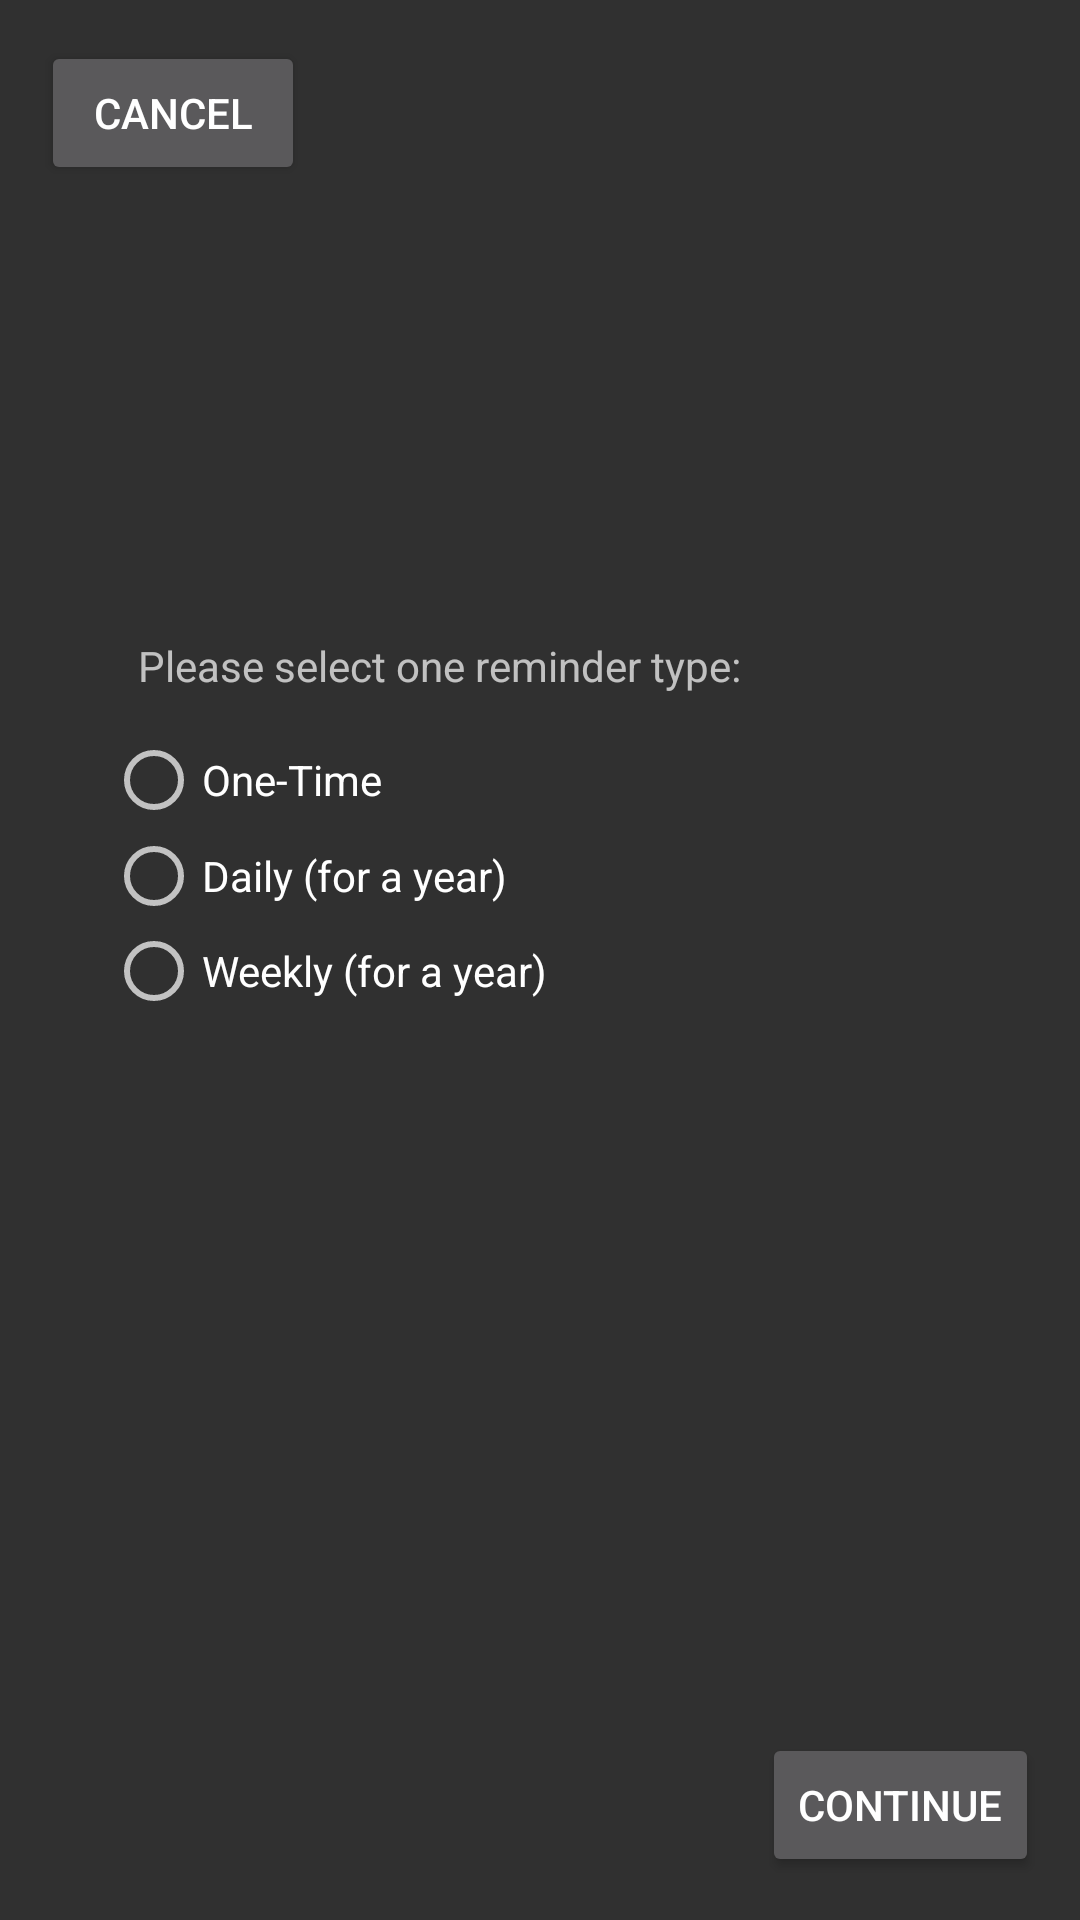

Here is an Android app screen rendered from its layout file. Give the layout XML and the strings, colors and styles it references.
<!-- AndroidManifest.xml: application theme Theme.AppCompat -->
<!-- res/layout/activity_choose_reminder_type.xml -->
<?xml version="1.0" encoding="utf-8"?>
<androidx.constraintlayout.widget.ConstraintLayout xmlns:android="http://schemas.android.com/apk/res/android"
    xmlns:app="http://schemas.android.com/apk/res-auto"
    xmlns:tools="http://schemas.android.com/tools"
    android:layout_width="match_parent"
    android:layout_height="match_parent"
    tools:context=".ChooseReminderTypeActivity">

    <RadioGroup
        android:id="@+id/radioGroup"
        android:layout_width="289dp"
        android:layout_height="95dp"
        app:layout_constraintBottom_toBottomOf="parent"
        app:layout_constraintEnd_toEndOf="parent"
        app:layout_constraintHorizontal_bias="0.496"
        app:layout_constraintStart_toStartOf="parent"
        app:layout_constraintTop_toTopOf="parent"
        app:layout_constraintVertical_bias="0.448">

        <RadioButton
            android:id="@+id/radioOneTime"
            android:layout_width="match_parent"
            android:layout_height="wrap_content"
            android:text="One-Time" />

        <RadioButton
            android:id="@+id/radioDaily"
            android:layout_width="match_parent"
            android:layout_height="wrap_content"
            android:text="Daily (for a year)" />

        <RadioButton
            android:id="@+id/radioWeekly"
            android:layout_width="match_parent"
            android:layout_height="wrap_content"
            android:text="Weekly (for a year)" />

    </RadioGroup>

    <Button
        android:id="@+id/buttonContinue"
        android:layout_width="wrap_content"
        android:layout_height="wrap_content"
        android:text="Continue"
        app:layout_constraintBottom_toBottomOf="parent"
        app:layout_constraintEnd_toEndOf="parent"
        app:layout_constraintHorizontal_bias="0.949"
        app:layout_constraintStart_toStartOf="parent"
        app:layout_constraintTop_toTopOf="parent"
        app:layout_constraintVertical_bias="0.976" />

    <TextView
        android:id="@+id/textView"
        android:layout_width="wrap_content"
        android:layout_height="wrap_content"
        android:text="Please select one reminder type:"
        app:layout_constraintBottom_toTopOf="@+id/radioGroup"
        app:layout_constraintEnd_toEndOf="parent"
        app:layout_constraintHorizontal_bias="0.289"
        app:layout_constraintStart_toStartOf="parent"
        app:layout_constraintTop_toTopOf="parent"
        app:layout_constraintVertical_bias="0.944" />

    <Button
        android:id="@+id/buttonCancelRadio"
        android:layout_width="wrap_content"
        android:layout_height="wrap_content"
        android:text="@android:string/cancel"
        app:layout_constraintBottom_toBottomOf="parent"
        app:layout_constraintEnd_toEndOf="parent"
        app:layout_constraintHorizontal_bias="0.05"
        app:layout_constraintStart_toStartOf="parent"
        app:layout_constraintTop_toTopOf="parent"
        app:layout_constraintVertical_bias="0.023" />
</androidx.constraintlayout.widget.ConstraintLayout>
<!-- resources referenced by this layout -->
<resources>

</resources>
